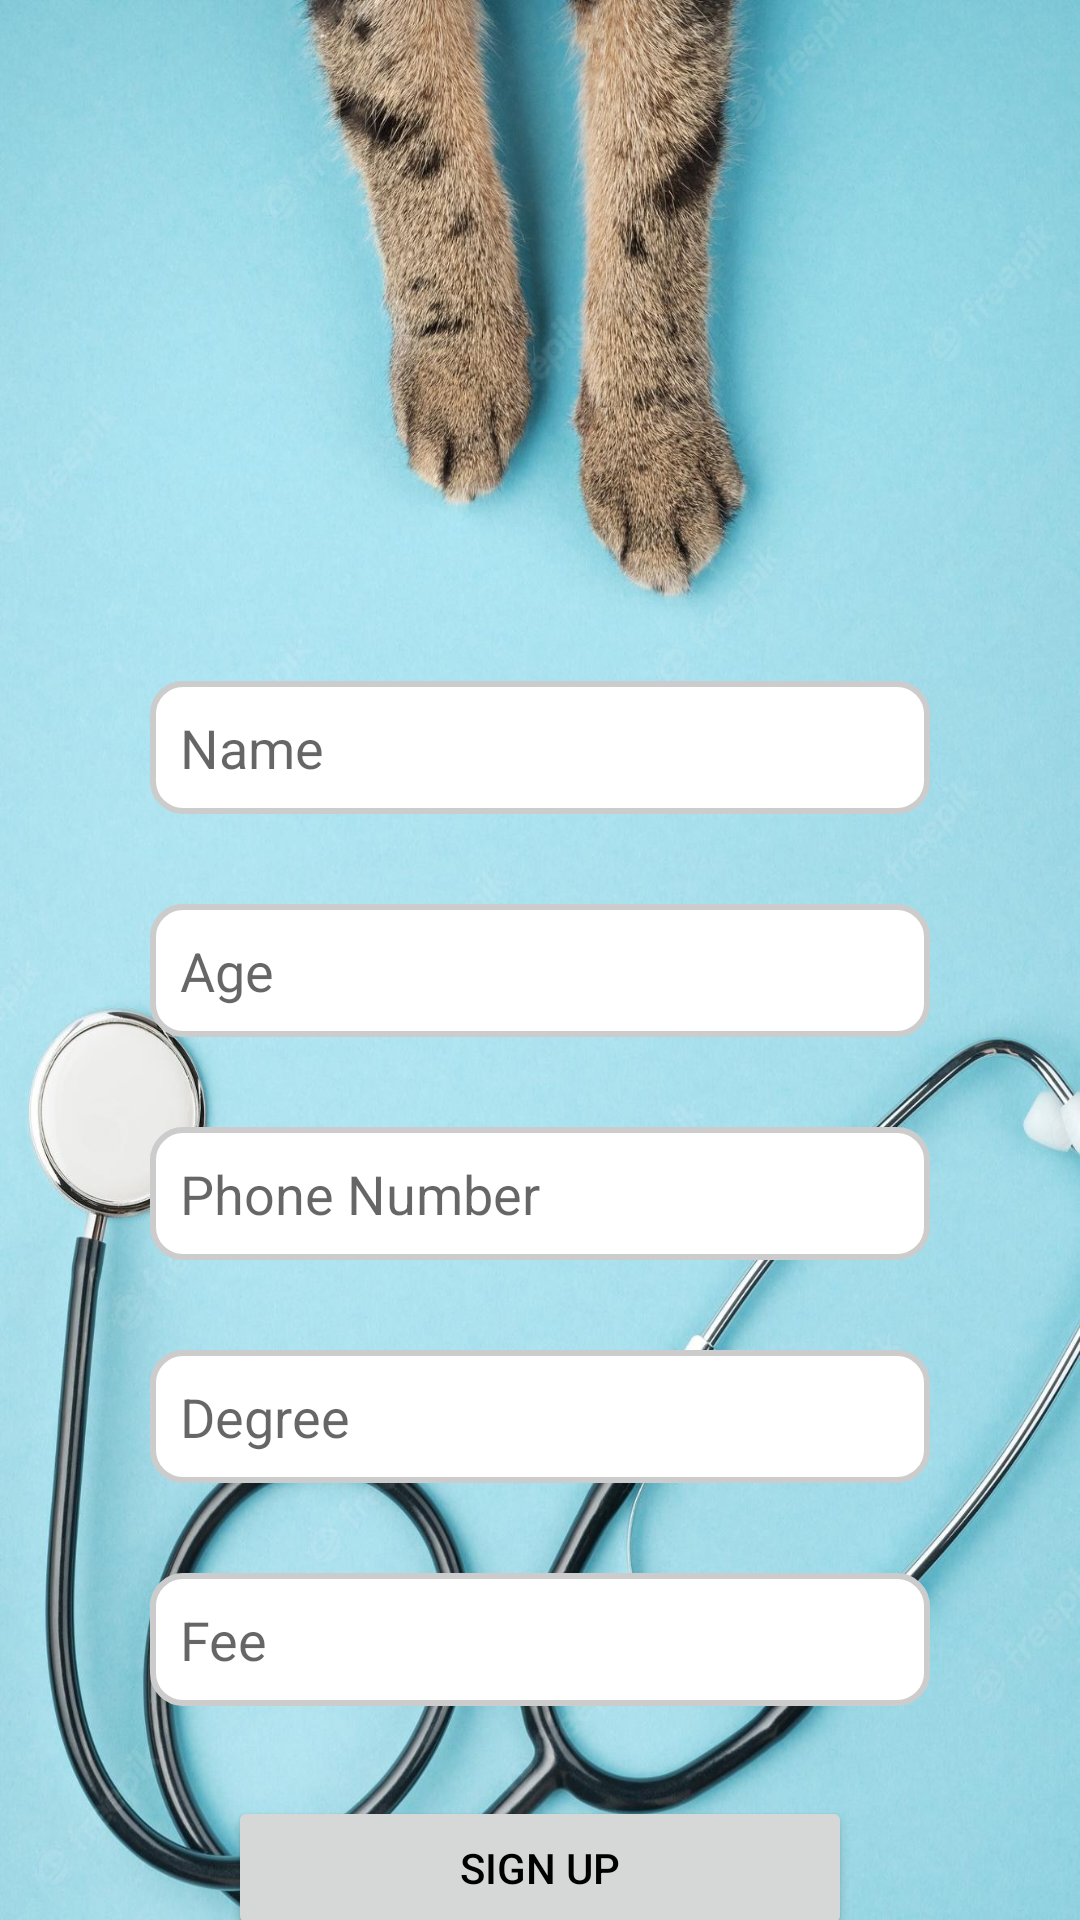

Write the Android layout XML for this screen, with the resource values it uses.
<!-- AndroidManifest.xml: application theme Theme.Project_Application -->
<!-- res/layout/activity_add_doctor.xml -->
<RelativeLayout xmlns:android="http://schemas.android.com/apk/res/android"
    xmlns:tools="http://schemas.android.com/tools"
    android:id="@+id/login_layout"
    android:layout_width="match_parent"
    android:layout_height="match_parent"
    android:background="@drawable/back01"
    android:animateLayoutChanges="true"
    tools:context=".AddDoctor">

    <ImageView
        android:id="@+id/logo_image"
        android:layout_width="349dp"
        android:layout_height="182dp"
        android:layout_alignParentTop="true"
        android:layout_centerHorizontal="true"
        android:layout_marginTop="20dp"
        android:contentDescription="@string/logo_description"
        android:src="@drawable/docback1" />

    <EditText
        android:id="@+id/name_input"
        android:layout_width="match_parent"
        android:layout_height="wrap_content"
        android:layout_below="@id/logo_image"
        android:layout_marginStart="50dp"
        android:layout_marginTop="25dp"
        android:layout_marginEnd="50dp"

        android:background="@drawable/edittext_background"
        android:hint="Name"
        android:inputType="textEmailAddress"
        android:padding="10dp"
        android:textColor="#333333"
        tools:ignore="Autofill,TouchTargetSizeCheck,VisualLintTextFieldSize" />

    <EditText
        android:id="@+id/age"
        android:layout_width="match_parent"
        android:layout_height="wrap_content"
        android:layout_marginStart="50dp"
        android:layout_below="@id/name_input"
        android:layout_marginEnd="50dp"
        android:layout_marginTop="30dp"

        android:background="@drawable/edittext_background"
        android:hint="Age"
        android:inputType="textEmailAddress"
        android:padding="10dp"
        tools:ignore="Autofill,TouchTargetSizeCheck,VisualLintTextFieldSize" />

    <EditText
        android:id="@+id/pNumber"
        android:layout_width="match_parent"
        android:layout_height="wrap_content"
        android:layout_marginStart="50dp"
        android:layout_below="@id/age"
        android:layout_marginTop="30dp"
        android:layout_marginEnd="50dp"
        android:background="@drawable/edittext_background"
        android:hint="Phone Number"
        android:inputType="textEmailAddress"
        android:padding="10dp"
        tools:ignore="Autofill,TouchTargetSizeCheck,VisualLintTextFieldSize" />

    <EditText
        android:id="@+id/degree"
        android:layout_width="match_parent"
        android:layout_height="wrap_content"
        android:layout_marginStart="50dp"
        android:layout_marginTop="30dp"
        android:layout_below="@id/pNumber"
        android:layout_marginEnd="50dp"
        android:background="@drawable/edittext_background"
        android:hint="Degree"
        android:inputType="textEmailAddress"
        android:padding="10dp"
        tools:ignore="Autofill,TouchTargetSizeCheck,VisualLintTextFieldSize" />
    <EditText
        android:id="@+id/fee"
        android:layout_width="match_parent"
        android:layout_height="wrap_content"
        android:layout_marginStart="50dp"
        android:layout_marginTop="30dp"
        android:layout_below="@id/degree"
        android:layout_marginEnd="50dp"
        android:background="@drawable/edittext_background"
        android:hint="Fee"
        android:inputType="textPassword"
        android:padding="10dp"
        tools:ignore="Autofill,TouchTargetSizeCheck,VisualLintTextFieldSize" />


    <Button
        android:id="@+id/signup_button"
        android:layout_width="208dp"
        android:layout_height="wrap_content"
        android:layout_below="@id/fee"
        android:layout_centerHorizontal="true"
        android:layout_marginTop="30dp"
        android:layout_marginBottom="70dp"
        android:onClick="SaveIntoDB"
        android:text="Sign UP"
        android:textColor="@color/black" />

</RelativeLayout>
<!-- resources referenced by this layout -->
<resources>
  <!-- drawable back01: jpg bitmap (drawable, 279986 bytes) -->
  <!-- drawable edittext_background (drawable) -->
  <shape xmlns:android="http://schemas.android.com/apk/res/android">
      <solid android:color="#FFFFFF" />
      <corners android:radius="10dp" />
      <stroke
          android:width="2dp"
          android:color="#CCCCCC" />
  </shape>
  <string name="logo_description">logo_description</string>
  <style name="Theme.Project_Application" parent="Theme.MaterialComponents.DayNight.DarkActionBar">
          
          <item name="colorPrimary">#A7A5A5</item>
          <item name="colorPrimaryVariant">@color/purple_700</item>
          <item name="colorOnPrimary">@color/white</item>
          
          <item name="colorSecondary">@color/teal_200</item>
          <item name="colorSecondaryVariant">@color/teal_700</item>
          <item name="colorOnSecondary">@color/black</item>
          
          <item name="android:statusBarColor">?attr/colorPrimaryVariant</item>
          
      </style>
  <!-- not gathered from this repository: default colours our renderer supplied (Android Studio template values) -->
  <color name="purple_700">#FF3700B3</color>
  <color name="teal_200">#FF03DAC5</color>
  <color name="teal_700">#FF018786</color>
  <color name="black">#FF000000</color>
  <color name="white">#FFFFFFFF</color>
</resources>
